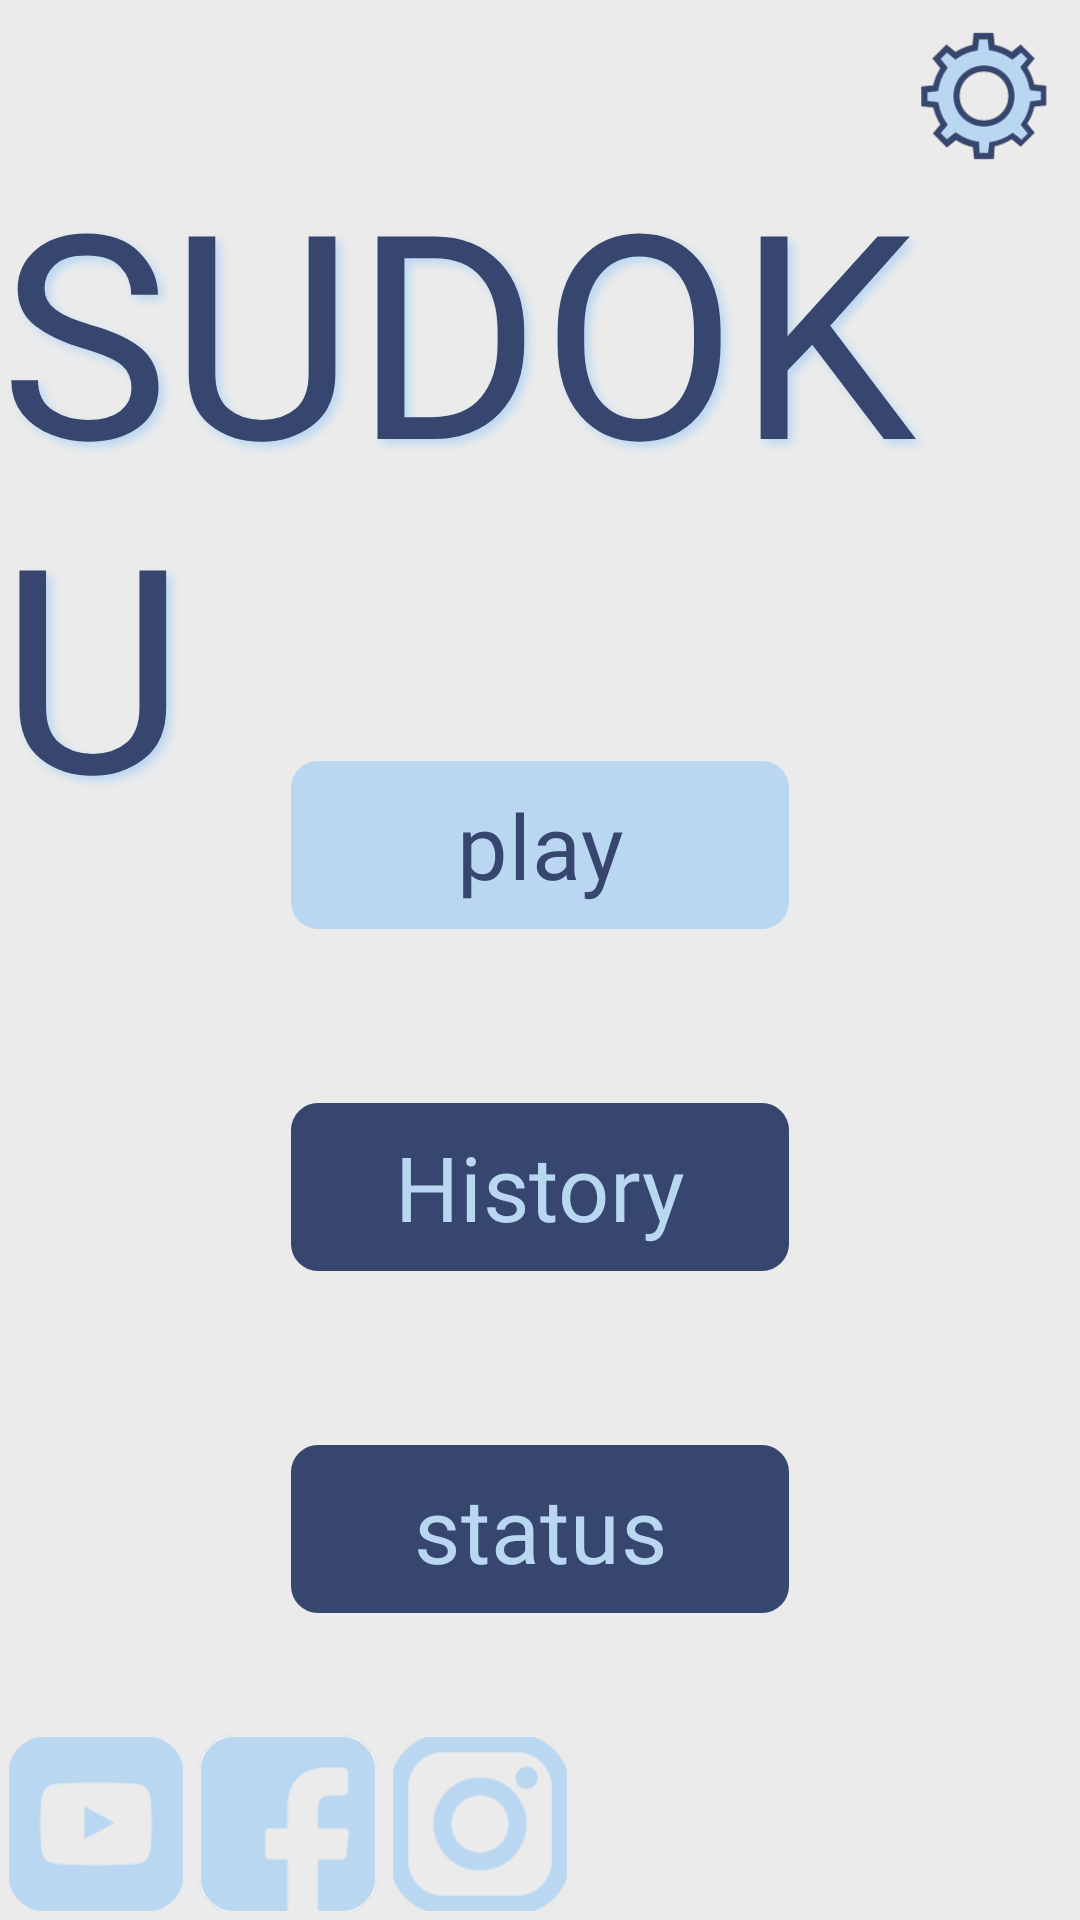

Write the Android layout XML for this screen, with the resource values it uses.
<!-- AndroidManifest.xml: application theme Theme.Homeschoolingjava1 -->
<!-- res/layout/activity_main.xml -->
<?xml version="1.0" encoding="utf-8"?>
<androidx.constraintlayout.widget.ConstraintLayout xmlns:android="http://schemas.android.com/apk/res/android"
    xmlns:app="http://schemas.android.com/apk/res-auto"
    xmlns:tools="http://schemas.android.com/tools"
    android:id="@+id/main"
    android:layout_width="match_parent"
    android:layout_height="match_parent"

    android:background="@color/off_white"
    tools:context=".MainActivity">

    
    <com.google.android.material.card.MaterialCardView
        android:id="@+id/imgHistory"
        android:layout_width="60dp"
        android:layout_height="60dp"
        android:layout_margin="2dp"
        android:clickable="true"
        android:focusable="true"
        android:foreground="?attr/selectableItemBackgroundBorderless"
        android:outlineAmbientShadowColor="@color/off_white"
        android:outlineSpotShadowColor="@color/off_white"
        app:cardBackgroundColor="@color/off_white"
        app:cornerRadius="50dp"
        app:layout_constraintEnd_toEndOf="parent"
        app:layout_constraintTop_toTopOf="parent"
        app:strokeColor="@color/off_white">

        <ImageView

            android:id="@+id/imgSettings1"
            android:layout_width="wrap_content"
            android:layout_height="wrap_content"
            android:onClick="openSettings"
            android:padding="8dp"
            android:scaleType="centerCrop"
            android:src="@drawable/setting_icon" />

    </com.google.android.material.card.MaterialCardView>


    <com.google.android.material.button.MaterialButton
        android:id="@+id/B1"
        android:layout_width="166dp"
        android:layout_height="64dp"
        android:layout_marginTop="50dp"
        android:fontFamily="@font/amaticsc_bold"
        android:onClick="openHistory"
        android:text="History"
        android:textColor="@color/light_blue"

        android:textSize="30sp"
        app:backgroundTint="@color/dark_blue"
        app:cornerRadius="9dp"
        app:layout_constraintEnd_toStartOf="@+id/guideline4"
        app:layout_constraintStart_toStartOf="@+id/guideline5"
        app:layout_constraintTop_toBottomOf="@+id/B3" />

    <com.google.android.material.button.MaterialButton
        android:id="@+id/B2"
        android:layout_width="166dp"
        android:layout_height="64dp"
        android:layout_marginTop="50dp"
        android:fontFamily="@font/amaticsc_bold"
        android:onClick="openStatus"
        android:text="status"
        android:textColor="@color/light_blue"
        android:textSize="30sp"

        app:backgroundTint="@color/dark_blue"
        app:cornerRadius="9dp"
        app:layout_constraintEnd_toStartOf="@+id/guideline4"
        app:layout_constraintStart_toStartOf="@+id/guideline5"
        app:layout_constraintTop_toBottomOf="@+id/B1" />

    <com.google.android.material.button.MaterialButton
        android:id="@+id/B3"
        android:layout_width="166dp"
        android:layout_height="64dp"
        android:fontFamily="@font/amaticsc_bold"
        android:onClick="openGame"
        android:text="play"
        android:textColor="@color/dark_blue"
        android:textSize="30sp"
        app:backgroundTint="@color/light_blue"
        app:cornerRadius="9dp"
        app:layout_constraintEnd_toStartOf="@+id/guideline4"
        app:layout_constraintStart_toStartOf="@+id/guideline5"
        app:layout_constraintTop_toTopOf="@+id/guideline" />

    <LinearLayout
        android:layout_width="wrap_content"
        android:layout_height="wrap_content"

        android:orientation="horizontal"
        app:layout_constraintBottom_toBottomOf="parent"
        app:layout_constraintStart_toStartOf="parent">

        <com.google.android.material.card.MaterialCardView
            android:id="@+id/imgYoutubeContainer"
            android:layout_width="60dp"
            android:layout_height="60dp"
            android:layout_margin="2dp"
            android:clickable="true"
            android:focusable="true"
            android:foreground="?attr/selectableItemBackgroundBorderless"
            app:cardBackgroundColor="@color/off_white"
            app:cornerRadius="50dp"
            app:strokeColor="@color/off_white">

            <ImageView

                android:id="@+id/imgYoutube"
                android:layout_width="match_parent"
                android:layout_height="match_parent"
                android:onClick="openYoutube"
                android:scaleType="fitXY"
                android:src="@drawable/youtube_icon" />

        </com.google.android.material.card.MaterialCardView>


        <com.google.android.material.card.MaterialCardView
            android:id="@+id/imgFacebookContainer"
            android:layout_width="60dp"
            android:layout_height="60dp"
            android:layout_margin="2dp"
            android:clickable="true"
            android:focusable="true"
            android:foreground="?attr/selectableItemBackgroundBorderless"
            app:cardBackgroundColor="@color/off_white"
            app:cornerRadius="50dp"
            app:strokeColor="@color/off_white">

            <ImageView
                android:id="@+id/imgFacebook"
                android:layout_width="match_parent"
                android:layout_height="65dp"
                android:onClick="openFacebook"
                android:scaleType="centerCrop"
                android:src="@drawable/facebook_icon" />

        </com.google.android.material.card.MaterialCardView>

        <com.google.android.material.card.MaterialCardView
            android:id="@+id/imgInstagramContainer"
            android:layout_width="60dp"
            android:layout_height="60dp"
            android:layout_margin="2dp"
            android:clickable="true"
            android:focusable="true"
            android:foreground="?attr/selectableItemBackgroundBorderless"
            app:cardBackgroundColor="@color/off_white"
            app:cornerRadius="50dp"
            app:strokeColor="@color/off_white">

            <ImageView
                android:id="@+id/imgInstagram"
                android:layout_width="match_parent"
                android:layout_height="match_parent"
                android:padding="0dp"
                android:onClick="openInstagram"
                android:scaleType="centerInside"
                android:src="@drawable/instagram_icon" />

        </com.google.android.material.card.MaterialCardView>

    </LinearLayout>

    <androidx.constraintlayout.widget.Guideline
        android:id="@+id/guideline"
        android:layout_width="wrap_content"
        android:layout_height="wrap_content"
        android:orientation="horizontal"
        app:layout_constraintGuide_percent="0.39" />

    <androidx.constraintlayout.widget.Guideline
        android:id="@+id/guideline4"
        android:layout_width="wrap_content"
        android:layout_height="wrap_content"
        android:orientation="vertical"
        app:layout_constraintGuide_percent="0.7" />

    <androidx.constraintlayout.widget.Guideline
        android:id="@+id/guideline5"
        android:layout_width="wrap_content"
        android:layout_height="wrap_content"
        android:orientation="vertical"
        app:layout_constraintGuide_percent="0.3" />

    <TextView
        android:id="@+id/textView"
        android:layout_width="wrap_content"
        android:layout_height="wrap_content"
        android:layout_marginTop="104dp"
        android:fontFamily="@font/amaticsc_bold"
        android:shadowColor="@color/light_blue"
        android:shadowDx="5"
        android:shadowDy="5"
        android:shadowRadius="7"
        android:text="SUDOKU"
        android:textColor="@color/dark_blue"


        android:textSize="95sp"
        app:layout_constraintBottom_toTopOf="@+id/B3"
        app:layout_constraintEnd_toStartOf="@+id/guideline4"
        app:layout_constraintStart_toStartOf="@+id/guideline5"
        app:layout_constraintTop_toTopOf="parent"
        app:layout_constraintVertical_bias="0.634" />

</androidx.constraintlayout.widget.ConstraintLayout>
<!-- resources referenced by this layout -->
<resources>
  <color name="dark_blue">#36466f</color>
  <color name="light_blue">#BAD7F1</color>
  <color name="off_white">#EBEBEB</color>
  <!-- drawable facebook_icon: png bitmap (drawable, 2098 bytes) -->
  <!-- drawable instagram_icon: png bitmap (drawable, 5389 bytes) -->
  <!-- drawable setting_icon: png bitmap (drawable, 22338 bytes) -->
  <!-- drawable youtube_icon: png bitmap (drawable, 3118 bytes) -->
  <style name="Theme.Homeschoolingjava1" parent="Base.Theme.Homeschoolingjava1" />
  <style name="Base.Theme.Homeschoolingjava1" parent="Theme.Material3.DayNight.NoActionBar">
          
          <item name="android:colorBackground">#ffffff</item>
          
          <item name="android:textColor">#000000</item>
      </style>
</resources>
